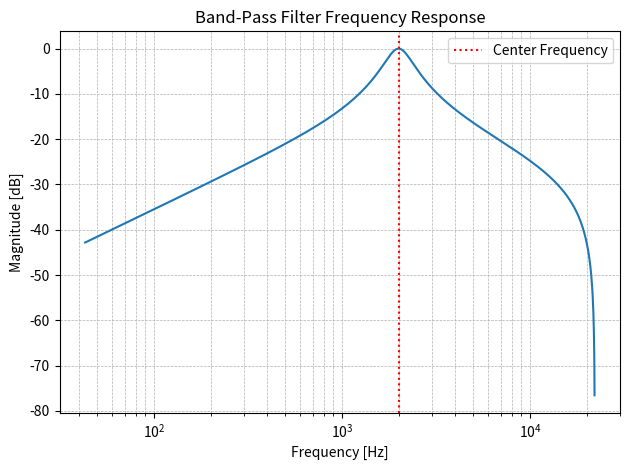

Recreate this plot in Python.
import numpy as np
from scipy.signal import iirpeak, freqz, TransferFunction
import matplotlib.pyplot as plt

# Parameters
fs = 44100              # Sampling rate (Hz)
f0 = 2000               # Center frequency (Hz)
Q = 3                # Quality factor

# Design band-pass filter using iirpeak (biquad)
b, a = iirpeak(w0=f0/(fs/2), Q=Q)  # Normalized frequency (f0 / Nyquist)

# Optional: Create TransferFunction object (discrete system)
# Note: 'dt=1/fs' makes it a discrete-time system
tf = TransferFunction(b, a, dt=1/fs)

print(tf)

# Frequency response plot ... Bode
w, h = freqz(b, a, fs=fs)
plt.semilogx(w, 20 * np.log10(abs(h)))
plt.title('Band-Pass Filter Frequency Response')
plt.xlabel('Frequency [Hz]')
plt.ylabel('Magnitude [dB]')
plt.grid(which='both', linestyle='--', linewidth=0.5)
plt.axvline(f0, color='red', linestyle=':', label='Center Frequency')
plt.legend()
plt.tight_layout()
plt.show()
